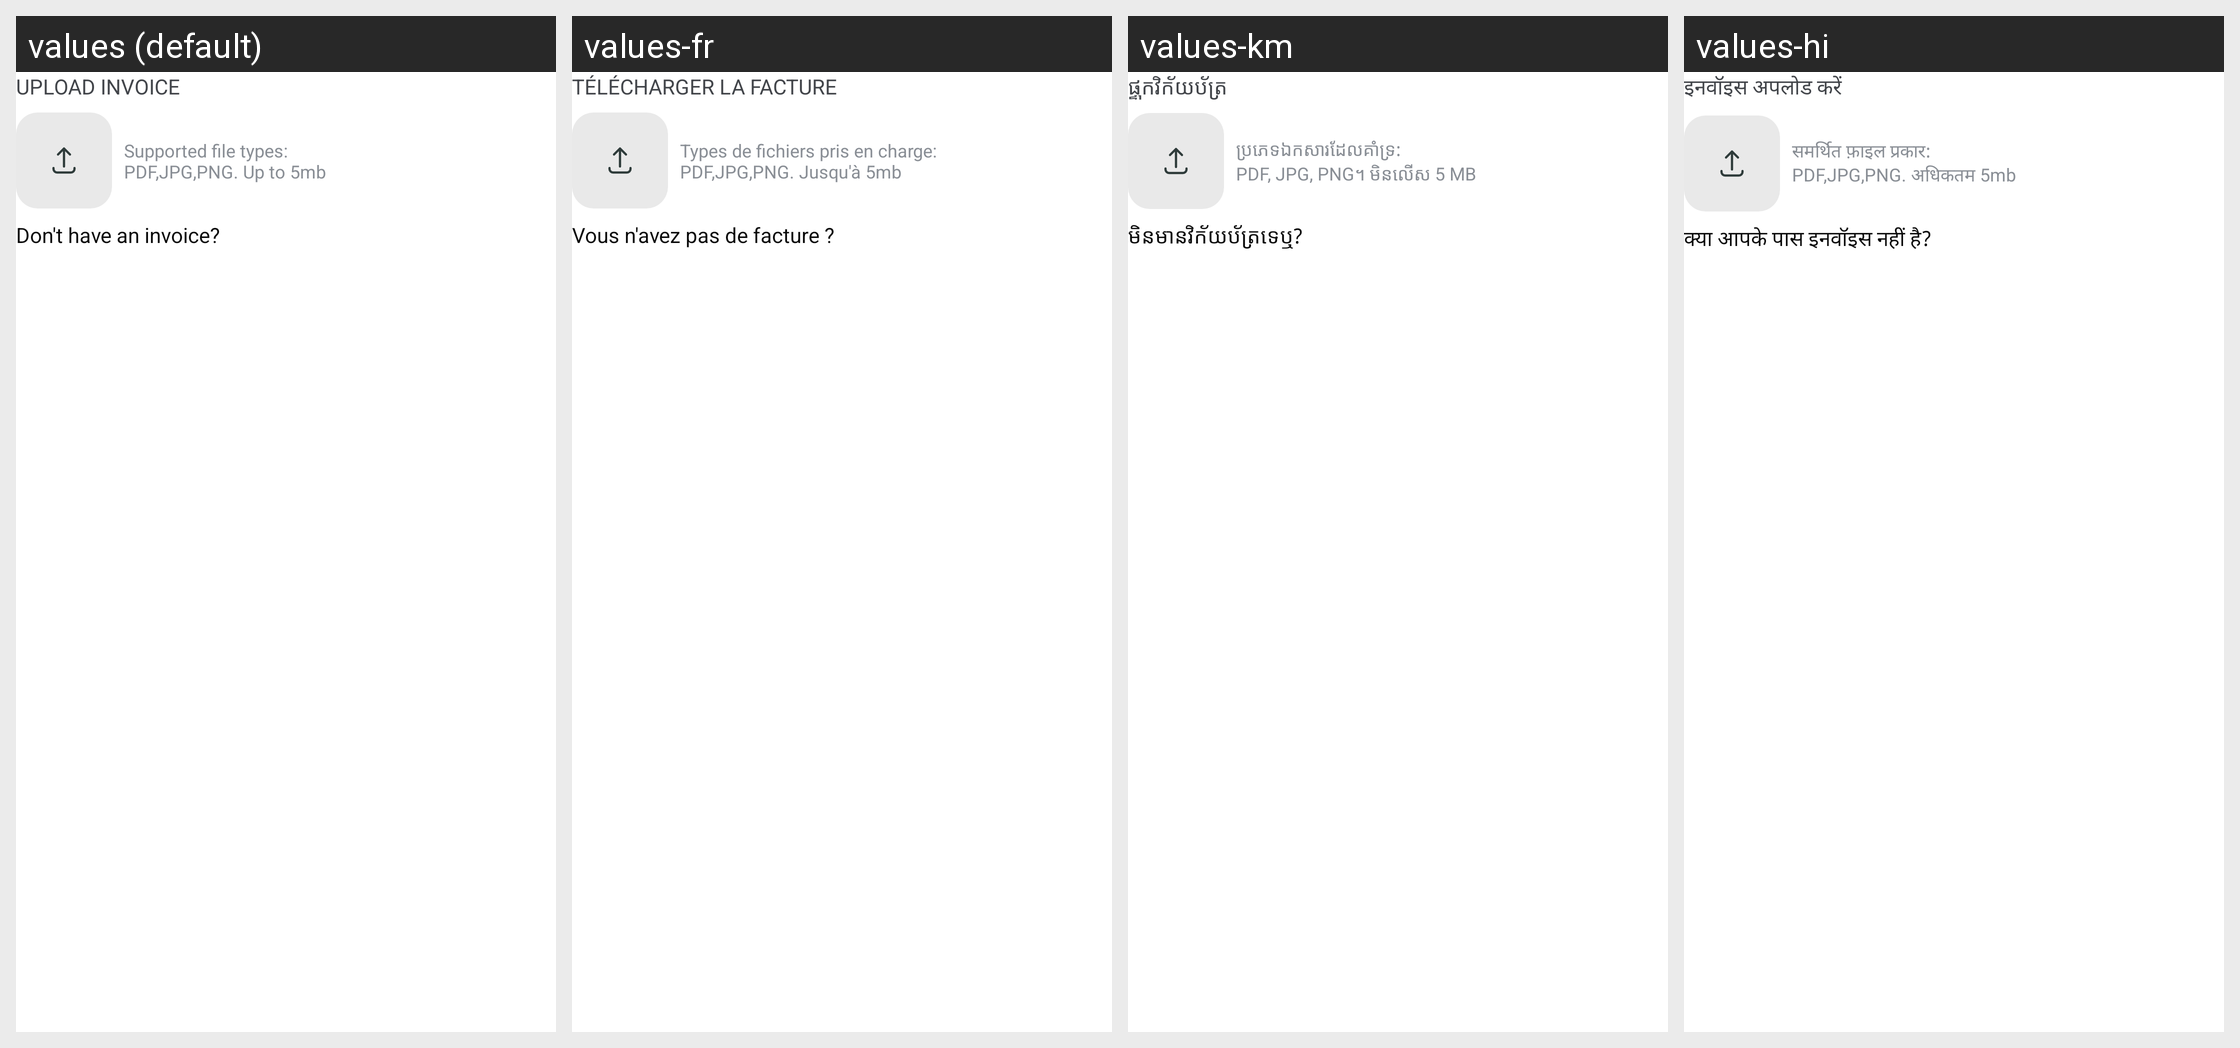

Locale-by-locale string values for the Android screen shown in this grid:
Android screen res/layout/layout_upload_invoice_state.xml rendered under 4 locales, left to right: values (default), values-fr, values-km, values-hi. Device: Nexus 5 (rendered at 1080×1920; each locale shown at half size, 540×960, under a caption strip naming it); theme Theme.NoiseAudio.
Other locales in the repository, not shown: values-af, values-am, values-ar, values-as, values-be, values-bn, values-bs, values-ca, values-da, values-de, values-el, values-en-rGB, values-en-rXC, values-es, values-et, values-fi, values-fr-rCA, values-gl, values-he, values-hr, values-hu, values-it, values-iw, values-ja, values-ka, values-kk, values-kn, values-ko, values-kr, values-ky, values-mk, values-nb, values-ne, values-nl, values-or, values-pa, values-pt, values-pt-rBR, values-ro, values-ru, values-sq, values-sr, values-sv, values-ta, values-th, values-tl, values-tr, values-uk, values-vi, values-zh, values-zh-rCN, values-zh-rHK, values-zh-rTW.
Strings drawn on this screen, with the default value and each locale's value (text and hints the layout hard-codes, and strings that could not be matched under every locale, appear in the picture but are not listed):

text_upload_invoice
  values: UPLOAD INVOICE
  values-fr: TÉLÉCHARGER LA FACTURE
  values-km: ផ្ទុកវិក័យប័ត្រ
  values-hi: इनवॉइस अपलोड करें

text_supported_file_types_npdf_jpg_png_up_to_5mb
  values: Supported file types:
      PDF,JPG,PNG. Up to 5mb
  values-fr: Types de fichiers pris en charge:
      PDF,JPG,PNG. Jusqu'à 5mb
  values-km: ប្រភេទឯកសារដែលគាំទ្រ:
      PDF, JPG, PNG។ មិនលើស 5 MB
  values-hi: समर्थित फ़ाइल प्रकार:
      PDF,JPG,PNG. अधिकतम 5mb

text_don_t_have_an_invoice
  values: Don't have an invoice?
  values-fr: Vous n'avez pas de facture ?
  values-km: មិនមានវិក័យប័ត្រទេឬ?
  values-hi: क्या आपके पास इनवॉइस नहीं है?
